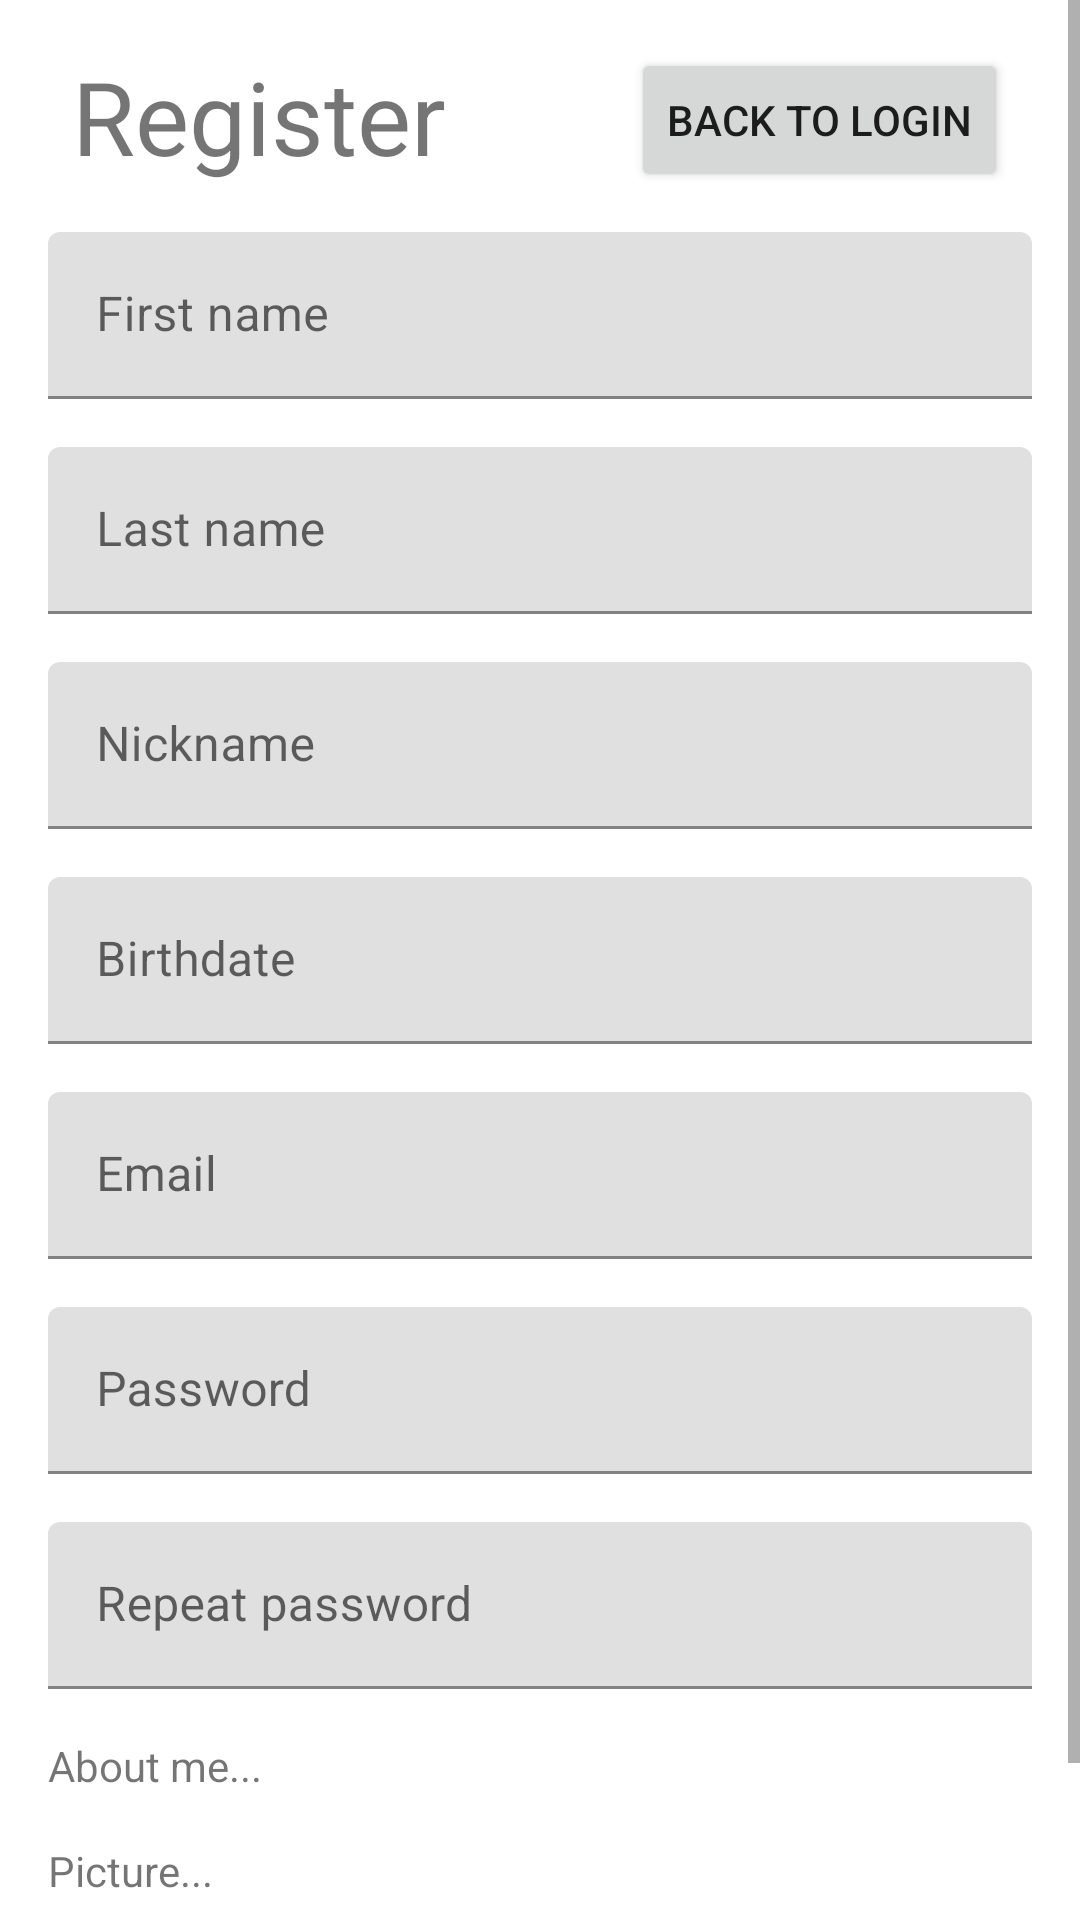

This screen was rendered from an Android layout file. Write that file and the resources it references.
<!-- AndroidManifest.xml: application theme Theme.ProjectX -->
<!-- res/layout/activity_register.xml -->
<?xml version="1.0" encoding="utf-8"?>
<ScrollView xmlns:android="http://schemas.android.com/apk/res/android"
        xmlns:app="http://schemas.android.com/apk/res-auto"
        xmlns:tools="http://schemas.android.com/tools"
        android:layout_width="match_parent"
        android:layout_height="match_parent">

    <androidx.constraintlayout.widget.ConstraintLayout
            android:layout_width="match_parent"
            android:layout_height="wrap_content">

        <TextView
                android:text="@string/register"
                android:layout_width="wrap_content"
                android:layout_height="wrap_content"
                android:id="@+id/textView"
                app:layout_constraintStart_toStartOf="parent"
                app:layout_constraintTop_toTopOf="parent"
                android:layout_marginTop="16dp"
                android:textSize="34sp"
                android:layout_marginStart="24dp" />

        <com.google.android.material.textfield.TextInputLayout
                android:layout_width="match_parent"
                android:layout_height="wrap_content"
                app:layout_constraintTop_toBottomOf="@+id/textView"
                android:layout_marginTop="16dp"
                app:layout_constraintStart_toStartOf="parent"
                android:layout_marginStart="16dp"
                app:layout_constraintEnd_toEndOf="parent"
                android:layout_marginEnd="16dp"
                android:id="@+id/first_name_field">

            <com.google.android.material.textfield.TextInputEditText
                    android:layout_width="match_parent"
                    android:layout_height="wrap_content"
                    android:hint="@string/first_name"
                    android:textColorHint="#616161"
                    tools:ignore="TextContrastCheck" />

        </com.google.android.material.textfield.TextInputLayout>

        <com.google.android.material.textfield.TextInputLayout
                android:layout_width="match_parent"
                android:layout_height="wrap_content"
                app:layout_constraintTop_toBottomOf="@+id/first_name_field"
                android:id="@+id/last_name_field"
                android:layout_marginTop="16dp"
                app:layout_constraintStart_toStartOf="parent"
                android:layout_marginStart="16dp"
                app:layout_constraintEnd_toEndOf="parent"
                android:layout_marginEnd="16dp">

            <com.google.android.material.textfield.TextInputEditText
                    android:layout_width="match_parent"
                    android:layout_height="wrap_content"
                    android:hint="@string/last_name"
                    android:textColorHint="#616161"
                    tools:ignore="TextContrastCheck" />
        </com.google.android.material.textfield.TextInputLayout>

        <com.google.android.material.textfield.TextInputLayout
                android:layout_width="match_parent"
                android:layout_height="wrap_content"
                android:id="@+id/nick_name_field"
                app:layout_constraintTop_toBottomOf="@+id/last_name_field"
                app:layout_constraintStart_toStartOf="parent"
                android:layout_marginTop="16dp"
                app:layout_constraintEnd_toEndOf="parent"
                android:layout_marginStart="16dp"
                android:layout_marginEnd="16dp">

            <com.google.android.material.textfield.TextInputEditText
                    android:layout_width="match_parent"
                    android:layout_height="wrap_content"
                    android:hint="@string/nickname"
                    android:textColorHint="#616161"
                    tools:ignore="TextContrastCheck" />
        </com.google.android.material.textfield.TextInputLayout>

        <com.google.android.material.textfield.TextInputLayout
                android:layout_width="match_parent"
                android:layout_height="wrap_content"
                app:layout_constraintTop_toBottomOf="@+id/nick_name_field"
                android:layout_marginTop="16dp"
                app:layout_constraintStart_toStartOf="parent"
                android:layout_marginStart="16dp"
                app:layout_constraintEnd_toEndOf="parent"
                android:layout_marginEnd="16dp"
                android:id="@+id/birthdate_field">

            <com.google.android.material.textfield.TextInputEditText
                    android:layout_width="match_parent"
                    android:layout_height="wrap_content"
                    android:hint="@string/birthdate"
                    android:inputType="date|datetime|text"
                    android:textColorHint="#616161"
                    tools:ignore="TextContrastCheck" />
        </com.google.android.material.textfield.TextInputLayout>

        <com.google.android.material.textfield.TextInputLayout
                android:layout_width="match_parent"
                android:layout_height="wrap_content"
                android:id="@+id/email_field"
                app:layout_constraintStart_toStartOf="parent"
                android:layout_marginStart="16dp"
                app:layout_constraintEnd_toEndOf="parent"
                android:layout_marginEnd="16dp"
                android:layout_marginTop="16dp"
                app:layout_constraintTop_toBottomOf="@+id/birthdate_field">

            <com.google.android.material.textfield.TextInputEditText
                    android:layout_width="match_parent"
                    android:layout_height="wrap_content"
                    android:inputType="textEmailAddress"
                    android:hint="@string/email"
                    android:textColorHint="#616161"
                    tools:ignore="TextContrastCheck" />
        </com.google.android.material.textfield.TextInputLayout>

        <com.google.android.material.textfield.TextInputLayout
                android:layout_width="match_parent"
                android:layout_height="wrap_content"
                app:layout_constraintTop_toBottomOf="@+id/email_field"
                android:id="@+id/password_field"
                android:layout_marginTop="16dp"
                app:layout_constraintStart_toStartOf="parent"
                android:layout_marginStart="16dp"
                app:layout_constraintEnd_toEndOf="parent"
                android:layout_marginEnd="16dp">

            <com.google.android.material.textfield.TextInputEditText
                    android:layout_width="match_parent"
                    android:layout_height="wrap_content"
                    android:hint="@string/password"
                    android:inputType="textPassword"
                    android:textColorHint="#616161"
                    tools:ignore="TextContrastCheck" />
        </com.google.android.material.textfield.TextInputLayout>

        <com.google.android.material.textfield.TextInputLayout
                android:layout_width="match_parent"
                android:layout_height="wrap_content"
                app:layout_constraintTop_toBottomOf="@+id/password_field"
                android:layout_marginTop="16dp"
                app:layout_constraintStart_toStartOf="parent"
                android:layout_marginStart="16dp"
                app:layout_constraintEnd_toEndOf="parent"
                android:layout_marginEnd="16dp"
                android:id="@+id/password_repeat_field">

            <com.google.android.material.textfield.TextInputEditText
                    android:layout_width="match_parent"
                    android:layout_height="wrap_content"
                    android:hint="@string/repeat_password"
                    android:textColorHint="#616161"
                    tools:ignore="TextContrastCheck"
                    android:inputType="textPassword" />
        </com.google.android.material.textfield.TextInputLayout>

        <TextView
                android:text="@string/about_me"
                android:layout_width="wrap_content"
                android:layout_height="wrap_content"
                android:id="@+id/textView4"
                app:layout_constraintTop_toBottomOf="@+id/password_repeat_field"
                android:layout_marginTop="16dp"
                app:layout_constraintStart_toStartOf="parent"
                android:layout_marginStart="16dp" />

        <TextView
                android:text="@string/picture"
                android:layout_width="wrap_content"
                android:layout_height="wrap_content"
                android:id="@+id/textView_startDate"
                app:layout_constraintTop_toBottomOf="@+id/textView4"
                android:layout_marginTop="16dp"
                app:layout_constraintStart_toStartOf="parent"
                android:layout_marginStart="16dp" />

        <Button
                android:text="@string/register"
                android:layout_width="wrap_content"
                android:layout_height="wrap_content"
                android:id="@+id/submit_registration"
                app:layout_constraintTop_toBottomOf="@+id/textView_startDate"
                app:layout_constraintEnd_toEndOf="parent"
                app:layout_constraintStart_toStartOf="parent"
                android:layout_marginTop="16dp"
                tools:ignore="DuplicateSpeakableTextCheck" />

        <Button
                android:text="@string/back_to_login"
                android:layout_width="wrap_content"
                android:layout_height="wrap_content"
                android:id="@+id/goto_login_view"
                android:layout_marginEnd="24dp"
                app:layout_constraintEnd_toEndOf="parent"
                app:layout_constraintTop_toTopOf="parent"
                android:layout_marginTop="16dp" />

    </androidx.constraintlayout.widget.ConstraintLayout>
</ScrollView>

        
<!-- resources referenced by this layout -->
<resources>
  <string name="about_me">About me...</string>
  <string name="back_to_login">Back to login</string>
  <string name="birthdate">Birthdate</string>
  <string name="email">Email</string>
  <string name="first_name">First name</string>
  <string name="last_name">Last name</string>
  <string name="nickname">Nickname</string>
  <string name="password">Password</string>
  <string name="picture">Picture...</string>
  <string name="register">Register</string>
  <string name="repeat_password">Repeat password</string>
  <style name="Theme.ProjectX" parent="Theme.MaterialComponents.DayNight.NoActionBar">
          
          <item name="colorPrimary">@color/purple_500</item>
          <item name="colorPrimaryVariant">@color/purple_700</item>
          <item name="colorOnPrimary">@color/white</item>
          
          <item name="colorSecondary">@color/teal_200</item>
          <item name="colorSecondaryVariant">@color/teal_700</item>
          <item name="colorOnSecondary">@color/black</item>
          
          <item name="android:statusBarColor" tools:targetApi="l">?attr/colorPrimaryVariant</item>
          
          <item name="app_icon">@drawable/ic_app_icon_black</item>
      </style>
  <color name="purple_500">#FF6200EE</color>
  <color name="white">#FFFFFFFF</color>
  <color name="black">#FF000000</color>
  <!-- not gathered from this repository: default colours our renderer supplied (Android Studio template values) -->
  <color name="purple_700">#FF3700B3</color>
  <color name="teal_200">#FF03DAC5</color>
  <color name="teal_700">#FF018786</color>
</resources>
